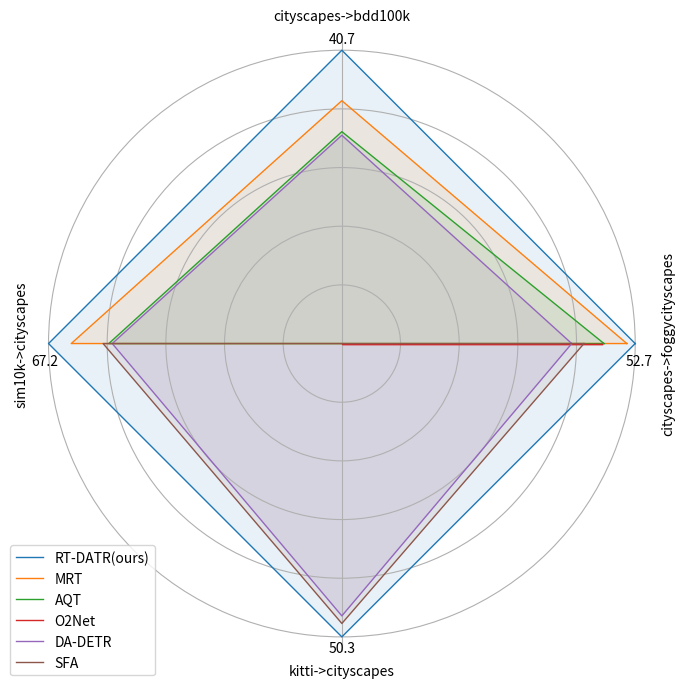

Source code (Python):
from matplotlib import pyplot as plt
import matplotlib.patches as mptch
import numpy as np
from math import pi

# Sample data
categories = ['cityscapes->foggycityscapes','cityscapes->bdd100k', 'sim10k->cityscapes', 'kitti->cityscapes']
n_categories = len(categories)

# Example data for each model
values = [
    [52.7, 40.7, 67.2, 50.3],
    [51.2, 33.7, 62.0, 0.0],
    [47.1, 29.4, 53.4, 0.0],
    [46.8, 0.0, 0.0, 0.0],
    [41.3,28.9, 52.6, 46.7],
    [43.5, 0,54.7, 48.0]
    # Add more models here
]

# Normalize the values
new_v = []
max_v = [52.7, 40.7, 67.2, 50.3]
for v in values:
    new_v.append([v[i]/max_v[i] for i in range(len(v))])
print(new_v)

models = ['RT-DATR(ours)', 'MRT', 'AQT', 'O2Net', 'DA-DETR', 'SFA']
# Add the first value to the end to close the circle
# for v in new_v:
#     v.append(v[0])




# Create radar chart
angles = [n / float(n_categories) * 2 * pi for n in range(n_categories)]
angles += angles[:1]
fig, ax = plt.subplots(figsize=(8, 8), subplot_kw=dict(polar=True))

# Hide the outer circle
ax.spines['polar'].set_visible(False)
# Hide the y-axis labels
ax.set_yticklabels([])


# Plot each model
for i, v in enumerate(new_v):
    v.append(v[0])
    print(angles, v)
    ax.plot(angles, v, linewidth=1, linestyle='solid', label=models[i])
    ax.fill(angles, v, alpha=0.1)


# # Add labels with rotation
# for i, angle in enumerate(angles[:-1]):
#     rotation = np.degrees(angle)
#     if angle > pi:
#         rotation += 180
#     ha = 'right' if angle > pi else 'left'
#     print(rotation, ha, categories[i])
#     ax.text(angle, ax.get_ylim()[1] + 0.1, categories[i], size=8, horizontalalignment=ha, verticalalignment='center', rotation=rotation)


print(ax.get_ylim(), ax.get_xlim())
ax.text(angles[2], ax.get_ylim()[1] + 0.065, categories[2], size=10, horizontalalignment='left', verticalalignment='center', rotation=-270)
ax.text(angles[0], ax.get_ylim()[1] + 0.04, categories[0], size=10, horizontalalignment='left', verticalalignment='center', rotation=360+90)

# Add labels
plt.xticks([angles[1], angles[3]], [categories[1], categories[3]], color='black', size=10)

# Add outer circle labels
outer_labels = [52.7, 40.7, 67.2, 50.3]  # Example values
# for i, angle in enumerate(angles[:-1]):
#     ax.text(angle, ax.get_ylim()[1] * 0.98, str(outer_labels[i]), color='black', fontsize=10, fontweight='bold', ha='center', va='center')

ax.text(angles[1], ax.get_ylim()[1] * 0.98+0.01, str(outer_labels[1]),  fontsize=10, ha='center', va='center')
ax.text(angles[3], ax.get_ylim()[1] * 0.98+0.01, str(outer_labels[3]),  fontsize=10,  ha='center', va='center')

ax.text(angles[0]-0.06, ax.get_ylim()[1] * 0.98-0.015, str(outer_labels[0]),  fontsize=10, ha='center', va='center')
ax.text(angles[2]+0.06, ax.get_ylim()[1] * 0.98-0.015, str(outer_labels[2]),  fontsize=10, ha='center', va='center')

# Add legend
# plt.legend(loc='lower right',bbox_to_anchor=(-0.05, -0.05)) 
plt.legend(loc='lower left',bbox_to_anchor=(-0.05, -0.05))

# Show plot
# plt.savefig('radar_chart_3.png',bbox_inches='tight')
plt.savefig('radar_chart_3.pdf', bbox_inches='tight')